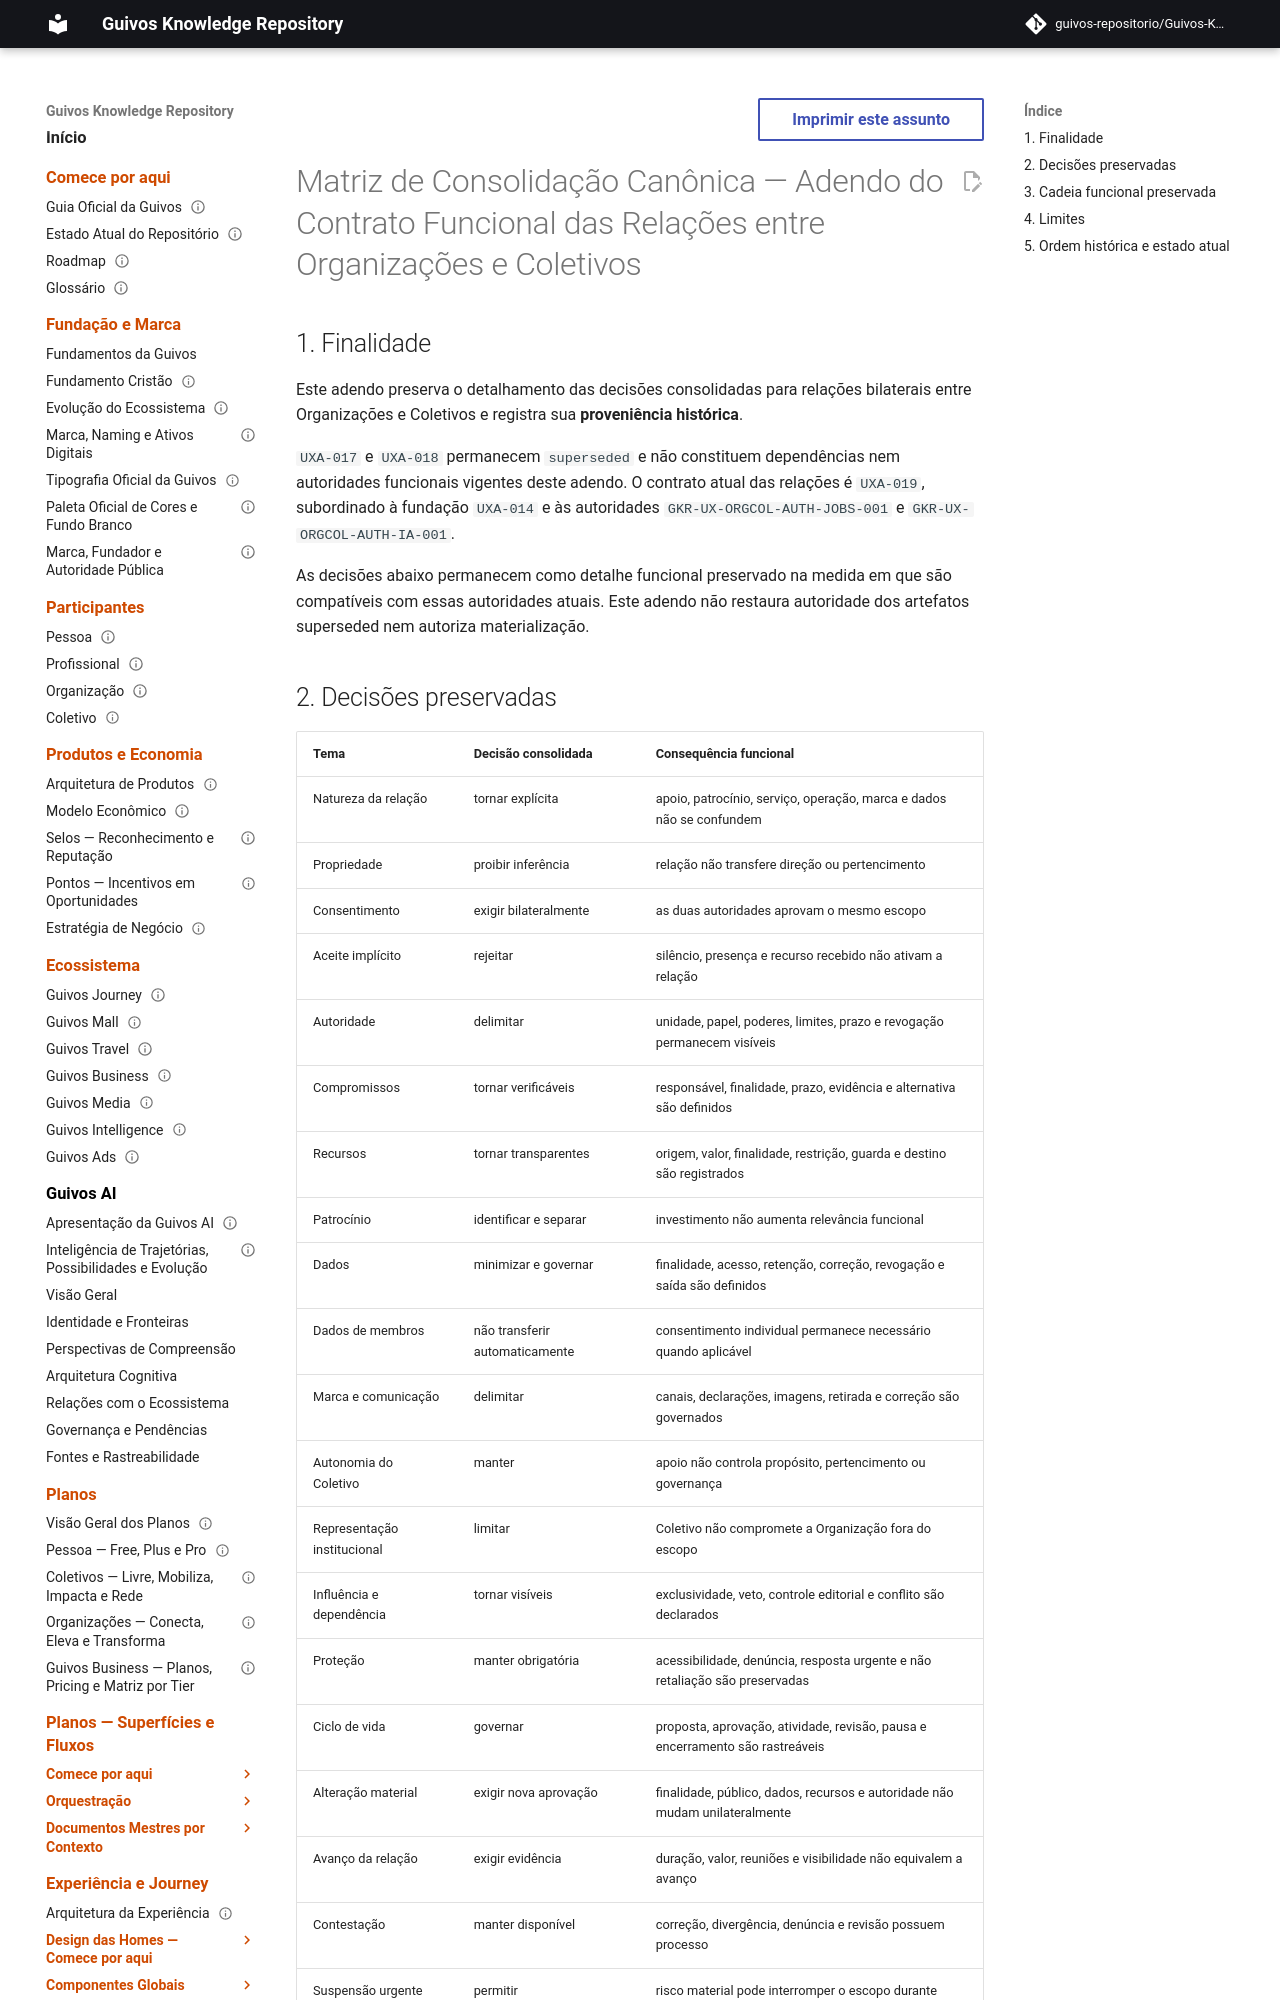

repository: guivos-repositorio/Guivos-Knowledge-Repository · page: project/canonical-consolidation-matrix-uxa-019-addendum/index.html · generator: mkdocs

---
id: GKR-CANON-MATRIX-UXA-019
title: Matriz de Consolidação Canônica — Adendo do Contrato Funcional das Relações entre Organizações e Coletivos
status: active
version: 0.3.0
owner: Guivos
last_updated: 2026-09-12
parent: GKR-CANON-MATRIX-001
depends_on:
  - UXA-014
  - UXA-019
  - GKR-UX-ORGCOL-AUTH-JOBS-001
  - GKR-UX-ORGCOL-AUTH-IA-001
related:
  - M7.19.11
  - GKR-UX-ORGCOL-AUTH-SURFACE-MAP-001
normative: false
---

# Matriz de Consolidação Canônica — Adendo do Contrato Funcional das Relações entre Organizações e Coletivos

## 1. Finalidade

Este adendo preserva o detalhamento das decisões consolidadas para relações bilaterais entre Organizações e Coletivos e registra sua **proveniência histórica**.

`UXA-017` e `UXA-018` permanecem `superseded` e não constituem dependências nem autoridades funcionais vigentes deste adendo. O contrato atual das relações é `UXA-019`, subordinado à fundação `UXA-014` e às autoridades `GKR-UX-ORGCOL-AUTH-JOBS-001` e `GKR-UX-ORGCOL-AUTH-IA-001`.

As decisões abaixo permanecem como detalhe funcional preservado na medida em que são compatíveis com essas autoridades atuais. Este adendo não restaura autoridade dos artefatos superseded nem autoriza materialização.
